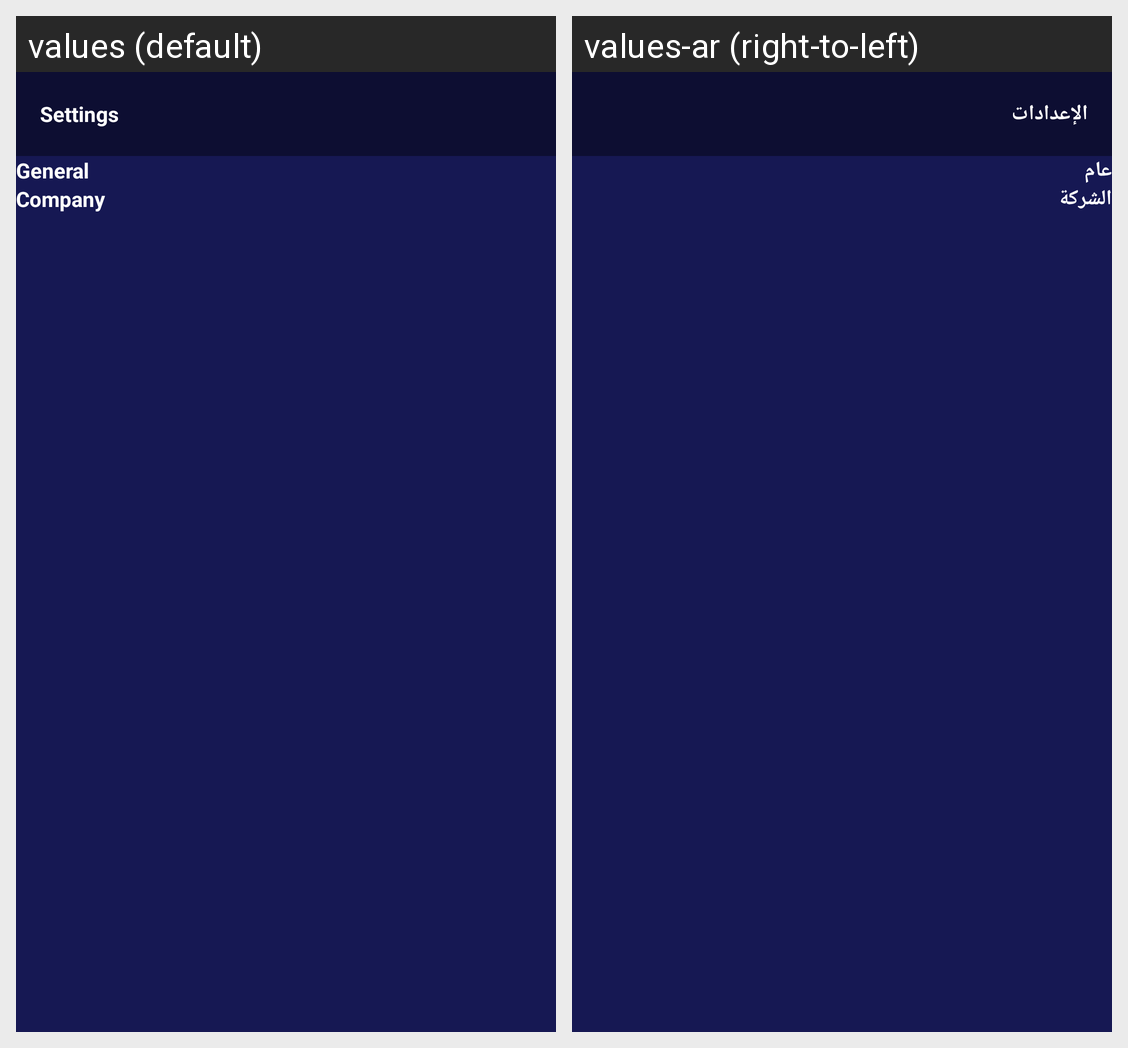

Locale-by-locale string values for the Android screen shown in this grid:
Android screen res/layout/activity_settings.xml rendered under 2 locales, left to right: values (default), values-ar (right-to-left). Device: Nexus 5 (rendered at 1080×1920; each locale shown at half size, 540×960, under a caption strip naming it); theme Theme.MetaSight.
Strings drawn on this screen, with the default value and each locale's value (text and hints the layout hard-codes, and strings that could not be matched under every locale, appear in the picture but are not listed):

settings
  values: Settings
  values-ar: الإعدادات

general
  values: General
  values-ar: عام

company
  values: Company
  values-ar: الشركة
